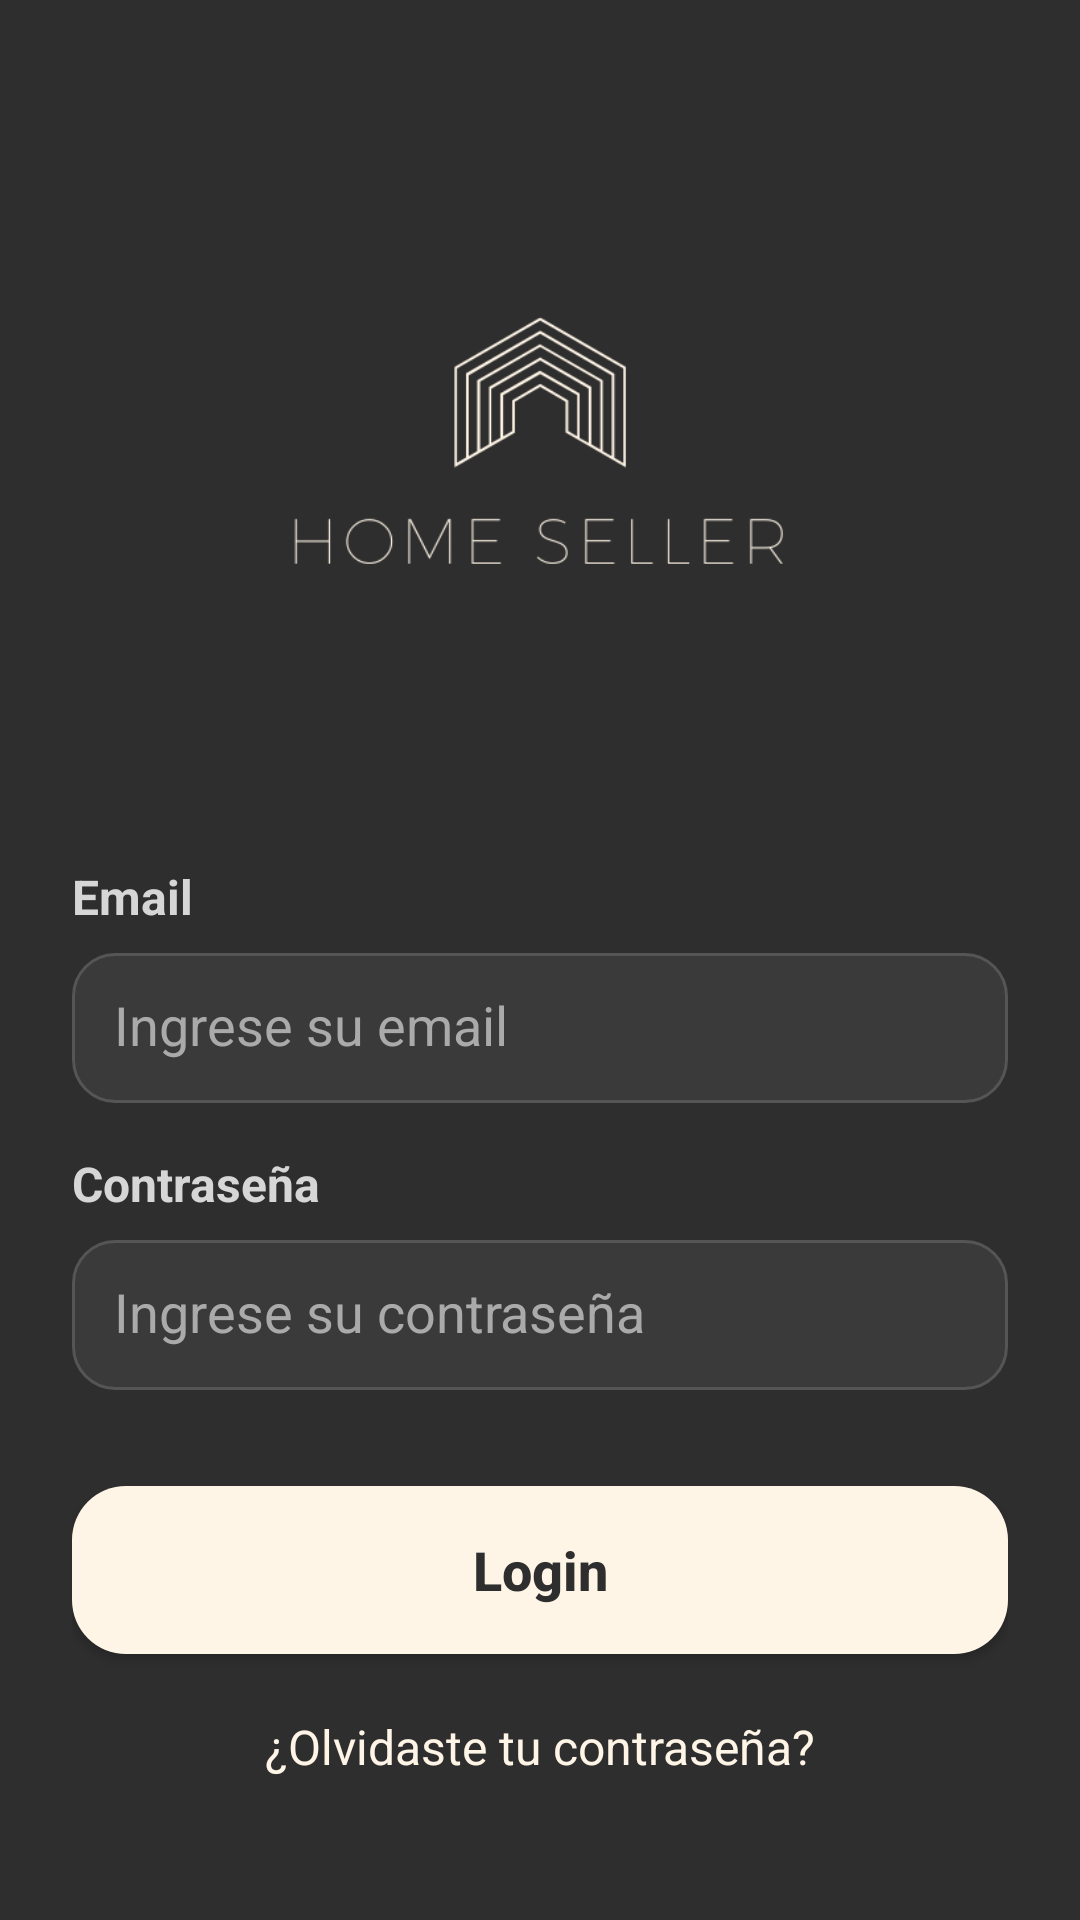

Here is an Android app screen rendered from its layout file. Give the layout XML and the strings, colors and styles it references.
<!-- AndroidManifest.xml: application theme Theme.TrabajoPracticoInmobiliaria -->
<!-- res/layout/activity_login.xml -->
<?xml version="1.0" encoding="utf-8"?>
<androidx.constraintlayout.widget.ConstraintLayout
    xmlns:android="http://schemas.android.com/apk/res/android"
    xmlns:app="http://schemas.android.com/apk/res-auto"
    xmlns:tools="http://schemas.android.com/tools"
    android:layout_width="match_parent"
    android:layout_height="match_parent"
    android:background="#2e2e2e"
    android:padding="24dp">

    <ImageView
        android:id="@+id/imageView2"
        android:layout_width="220dp"
        android:layout_height="220dp"
        android:layout_marginTop="24dp"
        app:layout_constraintEnd_toEndOf="parent"
        app:layout_constraintStart_toStartOf="parent"
        app:layout_constraintTop_toTopOf="parent"
        app:srcCompat="@drawable/logo" />

    <TextView
        android:id="@+id/tvEmail"
        android:layout_width="wrap_content"
        android:layout_height="wrap_content"
        android:layout_marginTop="20dp"
        android:text="Email"
        android:textColor="#D6D6D6"
        android:textSize="16sp"
        android:textStyle="bold"
        app:layout_constraintStart_toStartOf="parent"
        app:layout_constraintTop_toBottomOf="@id/imageView2" />

    <EditText
        android:id="@+id/etUser"
        android:layout_width="0dp"
        android:layout_height="50dp"
        android:layout_marginTop="8dp"
        android:background="@drawable/edittext_rounded"
        android:hint="Ingrese su email"
        android:inputType="textEmailAddress"
        android:padding="14dp"
        android:textColor="#FFF5E7"
        android:textColorHint="#AAAAAA"
        android:textSize="18sp"
        app:layout_constraintEnd_toEndOf="parent"
        app:layout_constraintStart_toStartOf="parent"
        app:layout_constraintTop_toBottomOf="@id/tvEmail" />

    <TextView
        android:id="@+id/tvPassword"
        android:layout_width="wrap_content"
        android:layout_height="wrap_content"
        android:layout_marginTop="16dp"
        android:text="Contraseña"
        android:textColor="#D6D6D6"
        android:textSize="16sp"
        android:textStyle="bold"
        app:layout_constraintStart_toStartOf="parent"
        app:layout_constraintTop_toBottomOf="@id/etUser" />

    <EditText
        android:id="@+id/etPass"
        android:layout_width="0dp"
        android:layout_height="50dp"
        android:layout_marginTop="8dp"
        android:background="@drawable/edittext_rounded"
        android:hint="Ingrese su contraseña"
        android:inputType="textPassword"
        android:padding="14dp"
        android:textColor="#FFF5E7"
        android:textColorHint="#AAAAAA"
        android:textSize="18sp"
        app:layout_constraintEnd_toEndOf="parent"
        app:layout_constraintStart_toStartOf="parent"
        app:layout_constraintTop_toBottomOf="@id/tvPassword" />

    <Button
        android:id="@+id/btnLogin"
        android:layout_width="0dp"
        android:layout_height="56dp"
        android:layout_marginTop="32dp"
        android:background="@drawable/button_rounded"
        android:text="Login"
        android:textAllCaps="false"
        android:textColor="#2e2e2e"
        android:textSize="18sp"
        android:textStyle="bold"
        app:layout_constraintEnd_toEndOf="parent"
        app:layout_constraintStart_toStartOf="parent"
        app:layout_constraintTop_toBottomOf="@id/etPass" />

    <TextView
        android:id="@+id/tvReset"
        android:layout_width="wrap_content"
        android:layout_height="wrap_content"
        android:layout_marginTop="20dp"
        android:text="¿Olvidaste tu contraseña?"
        android:textColor="#FFF5E7"
        android:textSize="16sp"
        app:layout_constraintEnd_toEndOf="parent"
        app:layout_constraintStart_toStartOf="parent"
        app:layout_constraintTop_toBottomOf="@id/btnLogin" />

</androidx.constraintlayout.widget.ConstraintLayout>
<!-- resources referenced by this layout -->
<resources>
  <!-- drawable button_rounded (drawable) -->
  <?xml version="1.0" encoding="utf-8"?>
  <shape xmlns:android="http://schemas.android.com/apk/res/android">
      <corners android:radius="18dp"/>
      <solid android:color="#FFF5E7"/>
  </shape>
  <!-- drawable edittext_rounded (drawable) -->
  <?xml version="1.0" encoding="utf-8"?>
  <shape xmlns:android="http://schemas.android.com/apk/res/android">
  
      <solid android:color="#3A3A3A"/>
  
      <corners android:radius="14dp"/>
  
      <stroke
          android:width="1dp"
          android:color="#555555"/>
  
  </shape>
  <!-- drawable logo: png bitmap (drawable, 14865 bytes) -->
  <style name="Theme.TrabajoPracticoInmobiliaria" parent="Theme.MaterialComponents.DayNight.DarkActionBar">
          
          <item name="colorPrimary">@color/purple_500</item>
          <item name="colorPrimaryVariant">@color/purple_700</item>
          <item name="colorOnPrimary">@color/white</item>
          
          <item name="colorSecondary">@color/teal_200</item>
          <item name="colorSecondaryVariant">@color/teal_700</item>
          <item name="colorOnSecondary">@color/black</item>
          
          <item name="android:statusBarColor">?attr/colorPrimaryVariant</item>
          
      </style>
  <color name="purple_500">#fff5e7</color>
  <color name="purple_700">#2e2e2e</color>
  <color name="white">#2e2e2e</color>
  <color name="teal_200">#FF03DAC5</color>
  <color name="teal_700">#FF018786</color>
  <color name="black">#fff5e7</color>
</resources>
